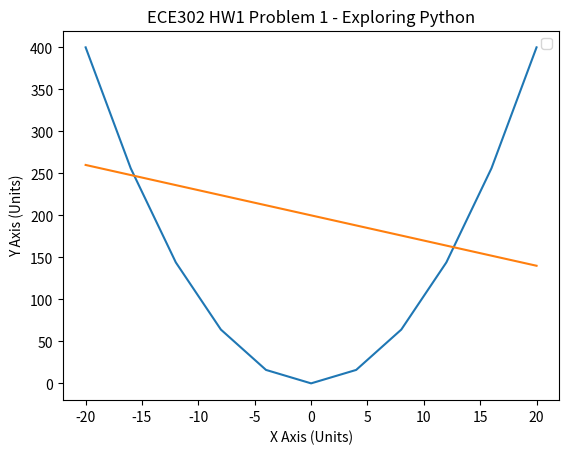

Recreate this plot in Python.
import numpy as np
import matplotlib.pyplot as plt

x = np.arange(-20, 24, 4)
y = x**2
y2 = 200 - 3*x

plt.title('ECE302 HW1 Problem 1 - Exploring Python')
plt.xlabel('X Axis (Units)')
plt.ylabel('Y Axis (Units)')
plt.legend()

plt.plot(x, y, label='Quadratic - Rough')
plt.plot(x, y2, label='Linear')
